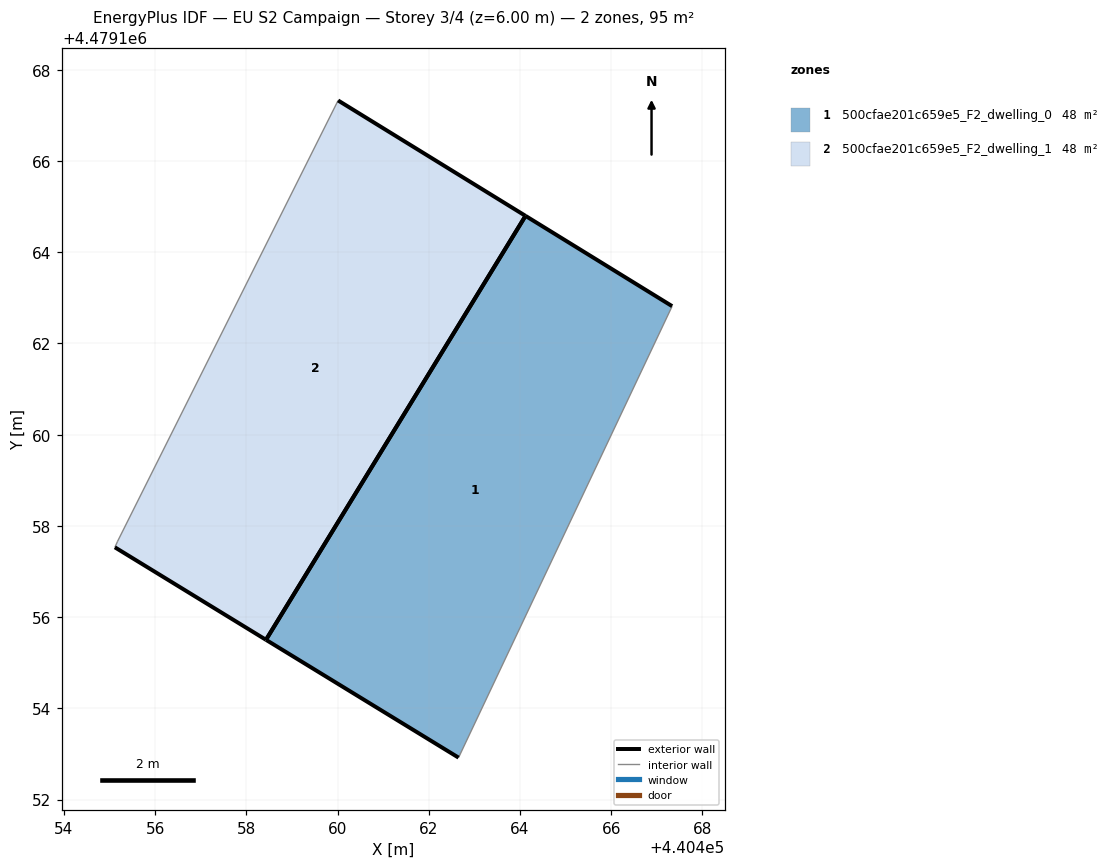
=== STOREY PLAN SPEC (per zone: floor XY polygon, exterior-wall plan segments, windows/doors) ===
zone 1: 500cfae201c659e5_F2_dwelling_0  (47.5 m²)
  floor: (440462.65, 4479152.92) (440467.34, 4479162.82) (440464.12, 4479164.80) (440458.43, 4479155.50)
  exterior wall: (440462.65, 4479152.92) – (440458.43, 4479155.50)  [4.9 m]
  exterior wall: (440464.12, 4479164.80) – (440467.34, 4479162.82)  [3.8 m]
  exterior wall: (440458.43, 4479155.50) – (440464.12, 4479164.80)  [10.9 m]
  interior walls: 1
zone 2: 500cfae201c659e5_F2_dwelling_1  (47.5 m²)
  floor: (440458.43, 4479155.50) (440464.12, 4479164.80) (440460.01, 4479167.33) (440455.18, 4479157.66) (440455.12, 4479157.53)
  exterior wall: (440460.01, 4479167.33) – (440464.12, 4479164.80)  [4.8 m]
  exterior wall: (440458.43, 4479155.50) – (440455.12, 4479157.53)  [3.9 m]
  exterior wall: (440464.12, 4479164.80) – (440458.43, 4479155.50)  [10.9 m]
  interior walls: 2

=== DERIVED (storey summary) ===
Building: EU S2 Campaign
Storey: 3 of 4  (floor level z = 6.00 m)
Storey gross floor area: 95.0 m²
Zones on this storey: 2
  - 500cfae201c659e5_F2_dwelling_0: floor 47.5 m²; exterior wall 19.6 m (58.9 m²); WWR 0.0%
  - 500cfae201c659e5_F2_dwelling_1: floor 47.5 m²; exterior wall 19.6 m (58.8 m²); WWR 0.0%
Zone adjacency: (none detected)